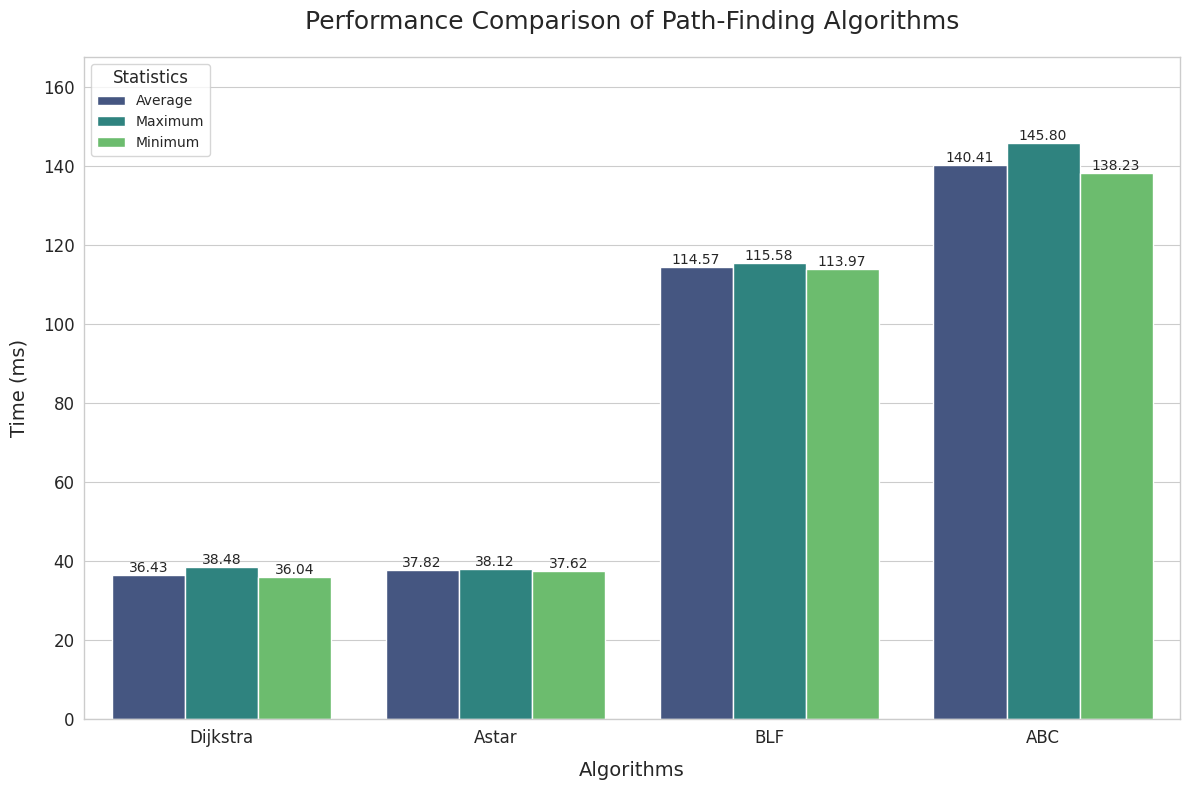

Recreate this plot in Python.
import pandas as pd
import seaborn as sns
import matplotlib.pyplot as plt
import numpy as np

# Create a DataFrame with the statistics
algorithms = ['Dijkstra', 'Astar', 'BLF', 'ABC']
avg_values = [36.43, 37.82, 114.57, 140.41]
max_values = [38.48, 38.12, 115.58, 145.80]
min_values = [36.04, 37.62, 113.97, 138.23]

# Reshape data for seaborn
data = pd.DataFrame({
    'Algorithm': np.repeat(algorithms, 3),
    'Statistic': np.tile(['Average', 'Maximum', 'Minimum'], 4),
    'Value': np.concatenate([
        np.array([avg_values[0], max_values[0], min_values[0]]),
        np.array([avg_values[1], max_values[1], min_values[1]]),
        np.array([avg_values[2], max_values[2], min_values[2]]),
        np.array([avg_values[3], max_values[3], min_values[3]])
    ])
})

# Set the style and figure size
sns.set_style("whitegrid")
plt.figure(figsize=(12, 8))

# Create the grouped bar plot with seaborn
ax = sns.barplot(
    x='Algorithm',
    y='Value',
    hue='Statistic',
    data=data,
    palette='viridis'
)

# Add annotations to each bar
for container in ax.containers:
    ax.bar_label(container, fmt='%.2f', fontsize=10)

# Customize the plot
plt.title('Performance Comparison of Path-Finding Algorithms', fontsize=18, pad=20)
plt.xlabel('Algorithms', fontsize=14, labelpad=10)
plt.ylabel('Time (ms)', fontsize=14, labelpad=10)
plt.legend(title='Statistics', title_fontsize=12, fontsize=10)

# Adjust y-axis to start from 0
plt.ylim(0, max(max_values) * 1.15)

# Add a subtle border
for spine in ax.spines.values():
    spine.set_edgecolor('#CCCCCC')
    spine.set_linewidth(1)

# Customize tick parameters
plt.tick_params(axis='both', which='major', labelsize=12)

# Show the plot
plt.tight_layout()
# After creating your plot, before plt.show()
plt.savefig('all_time_300dpi.png', dpi=300, bbox_inches='tight')
plt.show()

